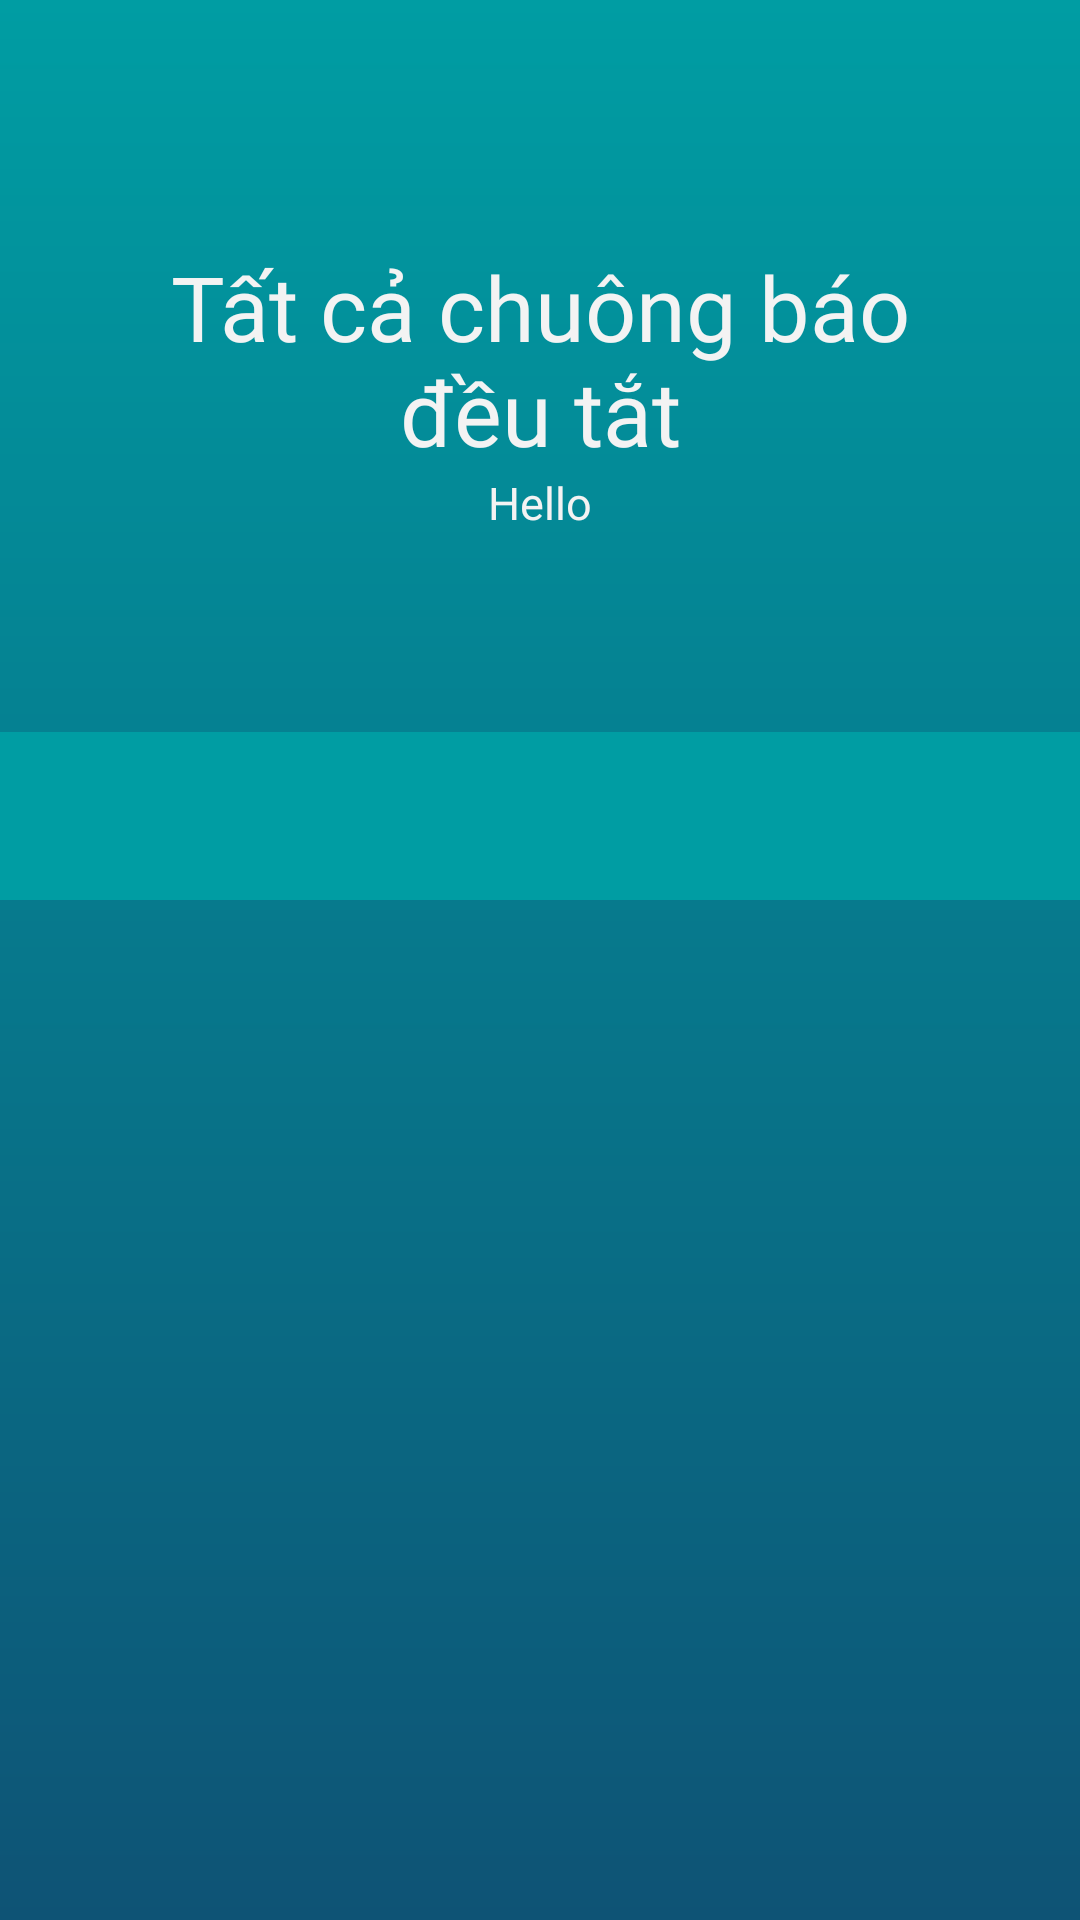

This screen was rendered from an Android layout file. Write that file and the resources it references.
<!-- AndroidManifest.xml: application theme Theme.ClockApp -->
<!-- res/layout/fragment_alarm.xml -->
<?xml version="1.0" encoding="utf-8"?>
<LinearLayout android:orientation="vertical"
    android:layout_width="match_parent"
    android:layout_height="match_parent"
    android:background="@drawable/bg_theme"
    xmlns:android="http://schemas.android.com/apk/res/android">
<androidx.coordinatorlayout.widget.CoordinatorLayout xmlns:android="http://schemas.android.com/apk/res/android"
    xmlns:app="http://schemas.android.com/apk/res-auto"
    xmlns:tools="http://schemas.android.com/tools"
    android:layout_width="match_parent"
    android:layout_height="match_parent"
    android:layout_weight="1"
    android:fitsSystemWindows="true">

    <com.google.android.material.appbar.AppBarLayout
        android:background="@android:color/transparent"
        android:id="@+id/app_bar"
        android:layout_width="match_parent"
        android:layout_height="300dp"
        android:fitsSystemWindows="true"
        >

        <com.google.android.material.appbar.CollapsingToolbarLayout
            android:id="@+id/collapsing_tool_bar"
            android:layout_width="match_parent"
            android:layout_height="match_parent"
            android:fitsSystemWindows="true"
            app:contentScrim="#E6E6E6"
            app:collapsedTitleGravity="start"
            app:expandedTitleGravity="start"
            app:expandedTitleMarginStart="20dp"
            app:expandedTitleMarginBottom="12dp"
            app:scrimAnimationDuration="1000"
            app:collapsedTitleTextAppearance="@style/collapsed_Title_Text_Appearance"
            app:expandedTitleTextAppearance="@style/expanded_Title_Text_Appearance"
            app:layout_scrollFlags="scroll|snap|exitUntilCollapsed"
            app:toolbarId="@+id/toolbar">

            <LinearLayout
                android:id="@+id/linear"
                android:layout_gravity="center"
                android:gravity="center"
                app:layout_collapseParallaxMultiplier="0.2"
                android:layout_width="match_parent"
                android:layout_height="match_parent"
                android:layout_marginBottom="20dp"
                android:orientation="vertical"
                app:layout_collapseMode="parallax">

                <TextView
                    android:id="@+id/title_collapsingbar"
                    android:fontFamily="@font/roboto_light"
                    android:textSize="30sp"
                    android:textColor="@color/white"
                    android:maxWidth="250dp"
                    android:textAlignment="center"
                    android:layout_width="wrap_content"
                    android:layout_height="wrap_content"
                    android:text="@string/title_alarm" />
                <TextView

                    android:fontFamily="@font/roboto_light"
                    android:id="@+id/title_collapsingbar_time"
                    android:textSize="15sp"
                    android:textColor="@color/white"
                    android:layout_width="wrap_content"
                    android:layout_height="wrap_content"
                    android:text="Hello" />

            </LinearLayout>

            <androidx.appcompat.widget.Toolbar
                android:id="@+id/toolbar"
                android:layout_width="match_parent"
                android:layout_height="@dimen/mtrl_toolbar_default_height"
                android:layout_gravity="bottom"
                app:layout_collapseMode="pin"
                android:background="@color/start_color"
                app:popupTheme="@style/popupMenuStyle">
                <LinearLayout
                    android:id="@+id/layout_select_all_item"
                    android:orientation="vertical"
                    android:gravity="center"
                    android:visibility="gone"
                    android:layout_width="wrap_content"
                    android:layout_height="wrap_content">
                    <ImageView
                        android:id="@+id/imv_select"
                        android:layout_width="wrap_content"
                        android:layout_height="wrap_content"
                        android:src="@drawable/ic_check"/>
                    <TextView
                        android:layout_width="wrap_content"
                        android:layout_height="wrap_content"
                        android:textColor="@color/white"
                        android:textSize="12sp"
                        android:text="Tất cả"/>
                </LinearLayout>
            </androidx.appcompat.widget.Toolbar>
        </com.google.android.material.appbar.CollapsingToolbarLayout>
    </com.google.android.material.appbar.AppBarLayout>

    <androidx.core.widget.NestedScrollView
        android:layout_width="match_parent"
        android:layout_height="match_parent"
        app:layout_behavior="com.google.android.material.appbar.AppBarLayout$ScrollingViewBehavior">

        <androidx.recyclerview.widget.RecyclerView
            android:id="@+id/recycleview_alarm"
            android:paddingTop="10dp"
            tools:listitem="@layout/item_set_time"
            android:layout_width="match_parent"
            android:layout_height="match_parent"/>
    </androidx.core.widget.NestedScrollView>



</androidx.coordinatorlayout.widget.CoordinatorLayout>
    <LinearLayout
    android:id="@+id/bottom_action_delete"
    android:visibility="gone"
    android:layout_weight="1"
    android:layout_gravity="bottom"
    android:orientation="vertical"
    android:gravity="center"

    android:layout_width="match_parent"
    android:layout_height="120dp">
    <LinearLayout
        android:orientation="vertical"
        android:id="@+id/layout_action_delete"
        android:layout_width="wrap_content"
        android:layout_height="wrap_content">
        <ImageButton
            android:id="@+id/imv_delete"
            android:layout_gravity="center_horizontal"
            android:layout_width="wrap_content"
            android:layout_height="wrap_content"
            android:background="@android:color/transparent"
            android:src="@drawable/ic_delete"
            android:scaleType="fitXY"/>
        <TextView
            android:layout_width="wrap_content"
            android:layout_height="wrap_content"
            android:textSize="12sp"
            android:layout_gravity="center_horizontal"
            android:text="Xóa"/>
    </LinearLayout>
    </LinearLayout>
</LinearLayout>
<!-- res/layout/item_set_time.xml (included above) -->
<?xml version="1.0" encoding="utf-8"?>
<RelativeLayout xmlns:android="http://schemas.android.com/apk/res/android"
    xmlns:tools="http://schemas.android.com/tools"
    android:layout_width="match_parent"
    android:layout_height="95dp"
    xmlns:app="http://schemas.android.com/apk/res-auto"
    android:layout_marginLeft="10dp"
    android:paddingLeft="25dp"
    android:paddingRight="25dp"
    android:layout_marginRight="10dp"
    android:layout_marginBottom="15dp"
    android:id="@+id/layout_item_alarm"
    >

    <ImageButton
        android:id="@+id/img_select_alarm"
        android:layout_width="wrap_content"
        android:layout_height="wrap_content"
        android:layout_centerVertical="true"
        android:background="@android:color/transparent"
        android:layout_marginRight="15dp"
        android:visibility="gone" />
    <RelativeLayout
        android:id="@+id/layout_text_time"
        android:layout_toRightOf="@+id/img_select_alarm"
        android:layout_centerVertical="true"
        android:layout_width="wrap_content"
        android:layout_height="wrap_content">
    <TextView
        android:id="@+id/tx_time"
        android:layout_width="wrap_content"
        android:layout_height="wrap_content"
        android:fontFamily="@font/roboto_light"
        android:text="TextView"
        android:layout_alignParentLeft="true"
        android:layout_centerVertical="true"
        android:textColor="@color/white"
        android:textSize="30sp" />
    <TextView
        android:id="@+id/name_alarm"
        android:layout_width="wrap_content"
        android:layout_height="wrap_content"
        android:text="djsfha"
        android:paddingTop="5dp"
        android:textColor="@color/white"
        android:textSize="16sp"
        android:layout_below="@+id/tx_time"/>
    </RelativeLayout>
    <LinearLayout
        android:layout_alignParentRight="true"
        android:layout_centerVertical="true"
        android:orientation="horizontal"
        android:layout_width="wrap_content"
        android:layout_height="wrap_content">
        <TextView
            android:id="@+id/tx_date"
            android:layout_width="wrap_content"
            android:layout_height="wrap_content"
            android:textAlignment="center"
            android:textColor="@color/white"
            android:paddingRight="15dp"
            android:text="TextView" />

        <Switch
            android:id="@+id/sw_setAlarm"
            android:layout_width="wrap_content"
            android:layout_height="wrap_content"
            android:visibility="visible" />
    </LinearLayout>


</RelativeLayout>
<!-- resources referenced by this layout -->
<resources>
  <color name="start_color">#009da3</color>
  <color name="white">#F3F3F3</color>
  <!-- drawable bg_theme (drawable) -->
  <?xml version="1.0" encoding="utf-8"?>
  <shape android:shape="rectangle"
      xmlns:android="http://schemas.android.com/apk/res/android">
      <gradient
          android:angle="270"
          android:startColor="@color/start_color"
          android:endColor="@color/end_color"/>
  </shape>
  <!-- drawable ic_check (drawable) -->
  <vector android:autoMirrored="true"
      android:viewportHeight="512"
      android:viewportWidth="512"
      android:width="@dimen/icon_check_size"
      android:height="@dimen/icon_check_size"
      xmlns:android="http://schemas.android.com/apk/res/android">
      <path android:fillColor="@color/start_color" android:pathData="m256,0c-141.164,0 -256,114.836 -256,256s114.836,256 256,256 256,-114.836 256,-256 -114.836,-256 -256,-256zM256,0"/>
      <path android:fillColor="#fafafa" android:pathData="m385.75,201.75 l-138.668,138.664c-4.16,4.16 -9.621,6.254 -15.082,6.254s-10.922,-2.094 -15.082,-6.254l-69.332,-69.332c-8.344,-8.34 -8.344,-21.824 0,-30.164 8.34,-8.344 21.82,-8.344 30.164,0l54.25,54.25 123.586,-123.582c8.34,-8.344 21.82,-8.344 30.164,0 8.34,8.34 8.34,21.82 0,30.164zM385.75,201.75"/>
  </vector>
  <string name="title_alarm">Tất cả chuông báo đều tắt</string>
  <style name="collapsed_Title_Text_Appearance" parent="TextAppearance.AppCompat">
          <item name="android:textColor">#323333</item>
          <item name="android:textSize">20sp</item>
      </style>
  <style name="expanded_Title_Text_Appearance" parent="TextAppearance.AppCompat">
          <item name="android:textColor">#00000000</item>
          <item name="android:textSize">20sp</item>
      </style>
  <style name="popupMenuStyle">
          <item name="android:textColor">@color/black</item>
          <item name="popupMenuBackground">@drawable/custom_popup_menu</item>
      </style>
  <style name="Theme.ClockApp" parent="Theme.MaterialComponents.DayNight.NoActionBar">
          
          <item name="android:windowBackground">@drawable/bg_theme</item>
          <item name="android:textColor">@color/white</item>
          <item name="colorPrimary">@color/purple_500</item>
          <item name="colorPrimaryVariant">@color/purple_700</item>
          <item name="colorOnPrimary">@color/white</item>
          
          <item name="colorSecondary">@color/teal_200</item>
          <item name="colorSecondaryVariant">@color/teal_700</item>
          <item name="colorOnSecondary">@color/black</item>
          
          <item name="android:statusBarColor" tools:targetApi="l">?attr/colorPrimaryVariant</item>
          
          <item name="windowActionModeOverlay">true</item>
      </style>
  <color name="end_color">#0e5375</color>
  <dimen name="icon_check_size">20dp</dimen>
  <color name="black">#FF000000</color>
  <!-- drawable custom_popup_menu (drawable) -->
  <shape xmlns:android="http://schemas.android.com/apk/res/android">
      <corners android:radius="20dp"/>
      <padding android:top="5dp"
          android:bottom="5dp"/>
      <solid android:color="@color/start_color"/>
  </shape>
  <color name="purple_500">#FF6200EE</color>
  <color name="purple_700">#FF3700B3</color>
  <color name="teal_200">#FF03DAC5</color>
  <color name="teal_700">#FF018786</color>
</resources>
